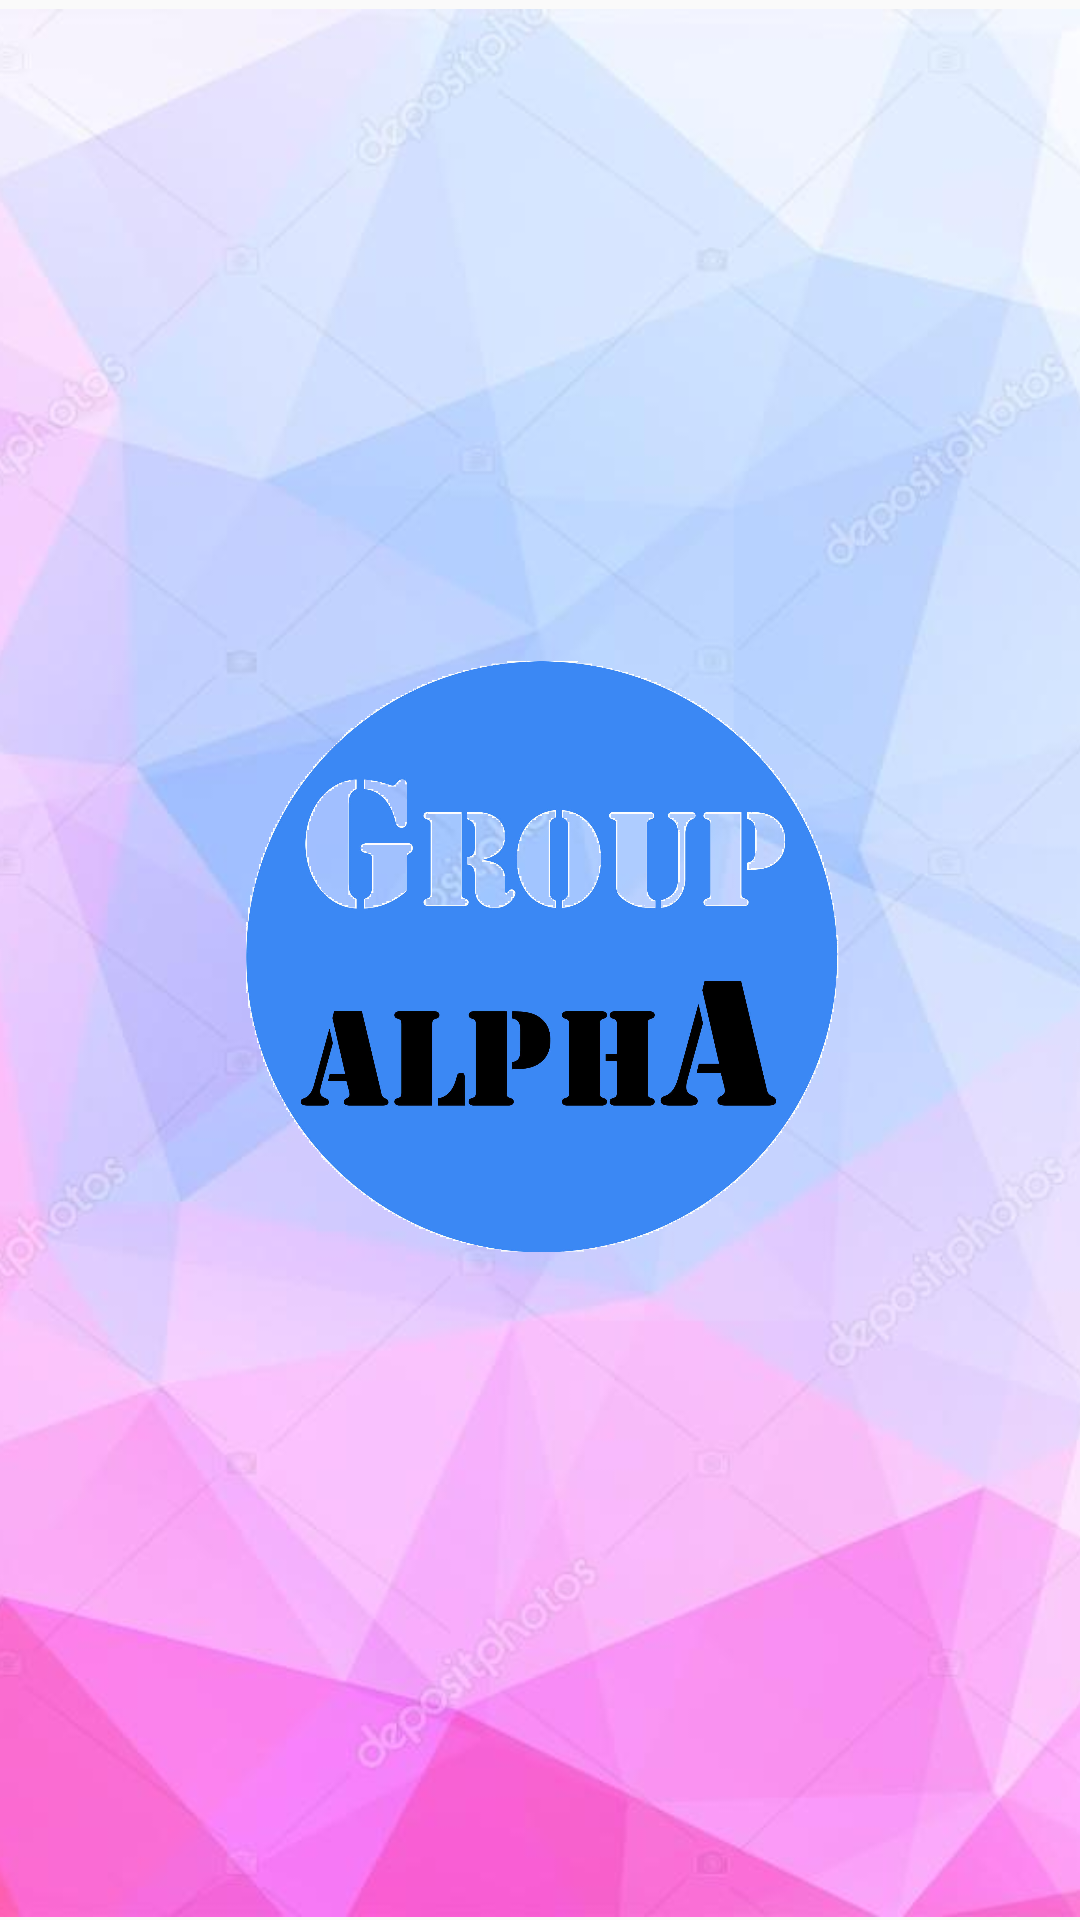

Android layout source for this screen:
<!-- AndroidManifest.xml: application theme AppTheme -->
<!-- res/layout/activity_splash.xml -->
<?xml version="1.0" encoding="utf-8"?>
<android.support.constraint.ConstraintLayout xmlns:android="http://schemas.android.com/apk/res/android"
    xmlns:app="http://schemas.android.com/apk/res-auto"
    xmlns:tools="http://schemas.android.com/tools"
    android:layout_width="match_parent"
    android:layout_height="match_parent"
    tools:context=".Splash"
>

    <ImageView
        android:id="@+id/alphabackground"
        android:layout_width="636dp"
        android:layout_height="642dp"
        app:layout_constraintBottom_toBottomOf="parent"
        app:layout_constraintEnd_toEndOf="parent"
        app:layout_constraintHorizontal_bias="0.7"
        app:layout_constraintStart_toStartOf="parent"
        app:layout_constraintTop_toTopOf="parent"
        app:layout_constraintVertical_bias="0.089999974"
        app:srcCompat="@drawable/hex_background"
        android:contentDescription="TODO" />

    <ImageView
        android:id="@+id/alphalogo"
        android:layout_width="200dp"
        android:layout_height="200dp"
        android:layout_marginStart="8dp"
        android:layout_marginTop="8dp"
        android:layout_marginEnd="8dp"
        android:layout_marginBottom="8dp"
        app:layout_constraintBottom_toBottomOf="parent"
        app:layout_constraintEnd_toEndOf="parent"
        app:layout_constraintStart_toStartOf="parent"
        app:layout_constraintTop_toTopOf="parent"
        app:srcCompat="@drawable/revisedalphalogo" />

</android.support.constraint.ConstraintLayout>
<!-- resources referenced by this layout -->
<resources>
  <!-- drawable hex_background: jpg bitmap (drawable, 46336 bytes) -->
  <!-- drawable revisedalphalogo: png bitmap (drawable-xxhdpi, 473736 bytes) -->
  <style name="AppTheme" parent="Theme.AppCompat.Light.DarkActionBar">
          
          <item name="colorPrimary">@color/colorPrimary</item>
          <item name="colorPrimaryDark">@color/colorPrimaryDark</item>
          <item name="colorAccent">@color/colorAccent</item>
          
      </style>
  <color name="colorPrimary">#0d77c2</color>
  <color name="colorPrimaryDark">#0c12bf</color>
  <color name="colorAccent">#8b3d3e3e</color>
</resources>
